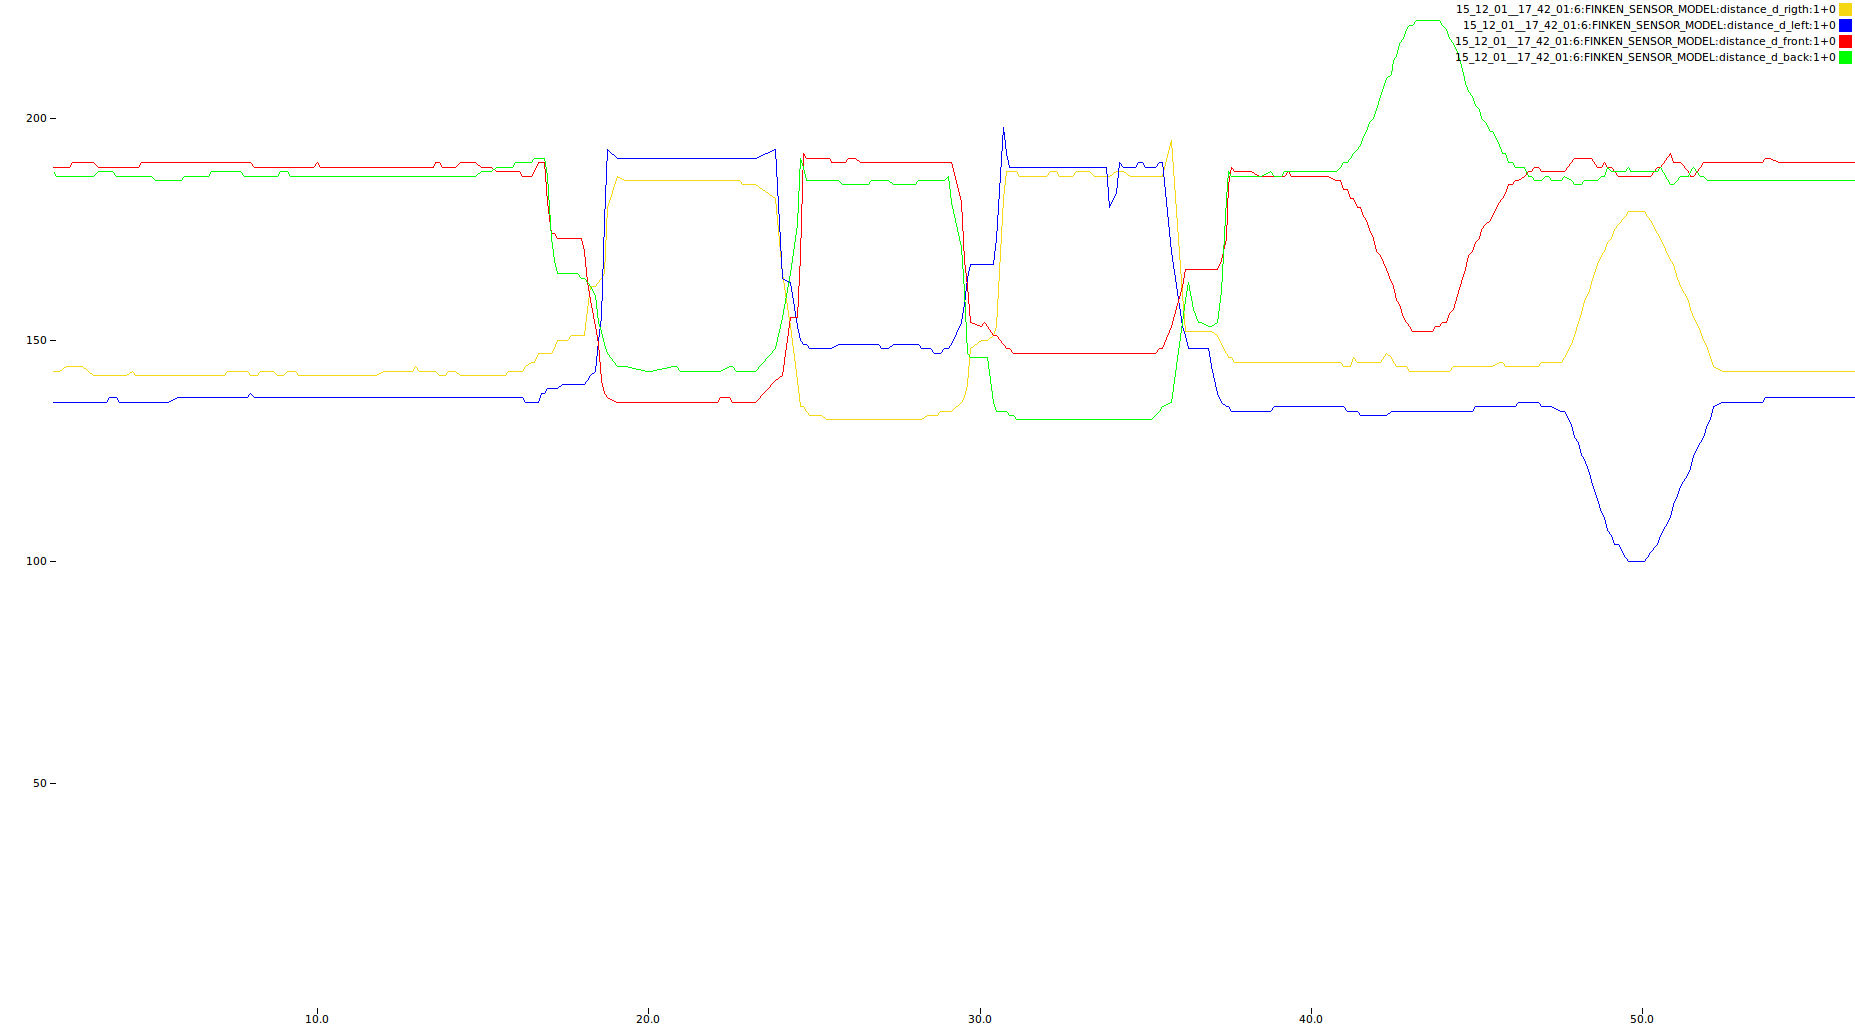

Values plotted in this chart, from the file beside it:
Time, UTC, FINKEN_SENSOR_MODEL:distance_d_back, FINKEN_SENSOR_MODEL:distance_d_left, FINKEN_SENSOR_MODEL:distance_d_rigth, FINKEN_SENSOR_MODEL:distance_d_front
1.957, 14:42:2.957, 188, 136, 142, 190
2.057, 14:42:3.057, 188, 136, 143, 189
2.157, 14:42:3.157, 187, 136, 143, 189
2.257, 14:42:3.257, 187, 136, 143, 189
2.357, 14:42:3.357, 187, 136, 143, 189
2.457, 14:42:3.457, 187, 136, 144, 189
2.557, 14:42:3.557, 187, 136, 144, 189
2.657, 14:42:3.657, 187, 136, 144, 190
2.757, 14:42:3.757, 187, 136, 144, 190
2.857, 14:42:3.857, 187, 136, 144, 190
2.957, 14:42:3.957, 187, 136, 144, 190
3.057, 14:42:4.057, 187, 136, 144, 190
3.157, 14:42:4.157, 187, 136, 142, 190
3.257, 14:42:4.257, 187, 136, 142, 190
3.357, 14:42:4.357, 188, 136, 142, 189
3.457, 14:42:4.457, 188, 136, 142, 189
3.557, 14:42:4.557, 188, 136, 142, 189
3.657, 14:42:4.657, 188, 136, 142, 189
3.757, 14:42:4.757, 188, 137, 142, 189
3.857, 14:42:4.857, 188, 137, 142, 189
3.957, 14:42:4.957, 187, 137, 142, 189
4.057, 14:42:5.057, 187, 136, 142, 189
4.157, 14:42:5.157, 187, 136, 142, 189
4.257, 14:42:5.257, 187, 136, 142, 189
4.357, 14:42:5.357, 187, 136, 142, 189
4.457, 14:42:5.457, 187, 136, 143, 189
4.557, 14:42:5.557, 187, 136, 142, 189
4.657, 14:42:5.657, 187, 136, 142, 189
4.757, 14:42:5.757, 187, 136, 142, 190
4.857, 14:42:5.857, 187, 136, 142, 190
4.957, 14:42:5.957, 187, 136, 142, 190
5.057, 14:42:6.057, 187, 136, 142, 190
5.157, 14:42:6.157, 186, 136, 142, 190
5.257, 14:42:6.257, 186, 136, 142, 190
5.357, 14:42:6.357, 186, 136, 142, 190
5.457, 14:42:6.457, 186, 136, 142, 190
5.557, 14:42:6.557, 186, 136, 142, 190
5.657, 14:42:6.657, 186, 137, 142, 190
5.757, 14:42:6.757, 186, 137, 142, 190
5.857, 14:42:6.857, 186, 137, 142, 190
5.957, 14:42:6.957, 186, 137, 142, 190
6.057, 14:42:7.057, 187, 137, 142, 190
6.157, 14:42:7.157, 187, 137, 142, 190
6.257, 14:42:7.257, 187, 137, 142, 190
6.357, 14:42:7.357, 187, 137, 142, 190
6.457, 14:42:7.457, 187, 137, 142, 190
6.557, 14:42:7.557, 187, 137, 142, 190
6.657, 14:42:7.657, 187, 137, 142, 190
6.757, 14:42:7.757, 187, 137, 142, 190
6.857, 14:42:7.857, 188, 137, 142, 190
6.957, 14:42:7.957, 188, 137, 142, 190
7.057, 14:42:8.057, 188, 137, 142, 190
7.157, 14:42:8.157, 188, 137, 142, 190
7.257, 14:42:8.257, 188, 137, 142, 190
7.357, 14:42:8.357, 188, 137, 143, 190
7.457, 14:42:8.457, 188, 137, 143, 190
7.557, 14:42:8.557, 188, 137, 143, 190
7.657, 14:42:8.657, 188, 137, 143, 190
7.757, 14:42:8.757, 188, 137, 143, 190
7.857, 14:42:8.857, 187, 137, 143, 190
... 485 more rows
